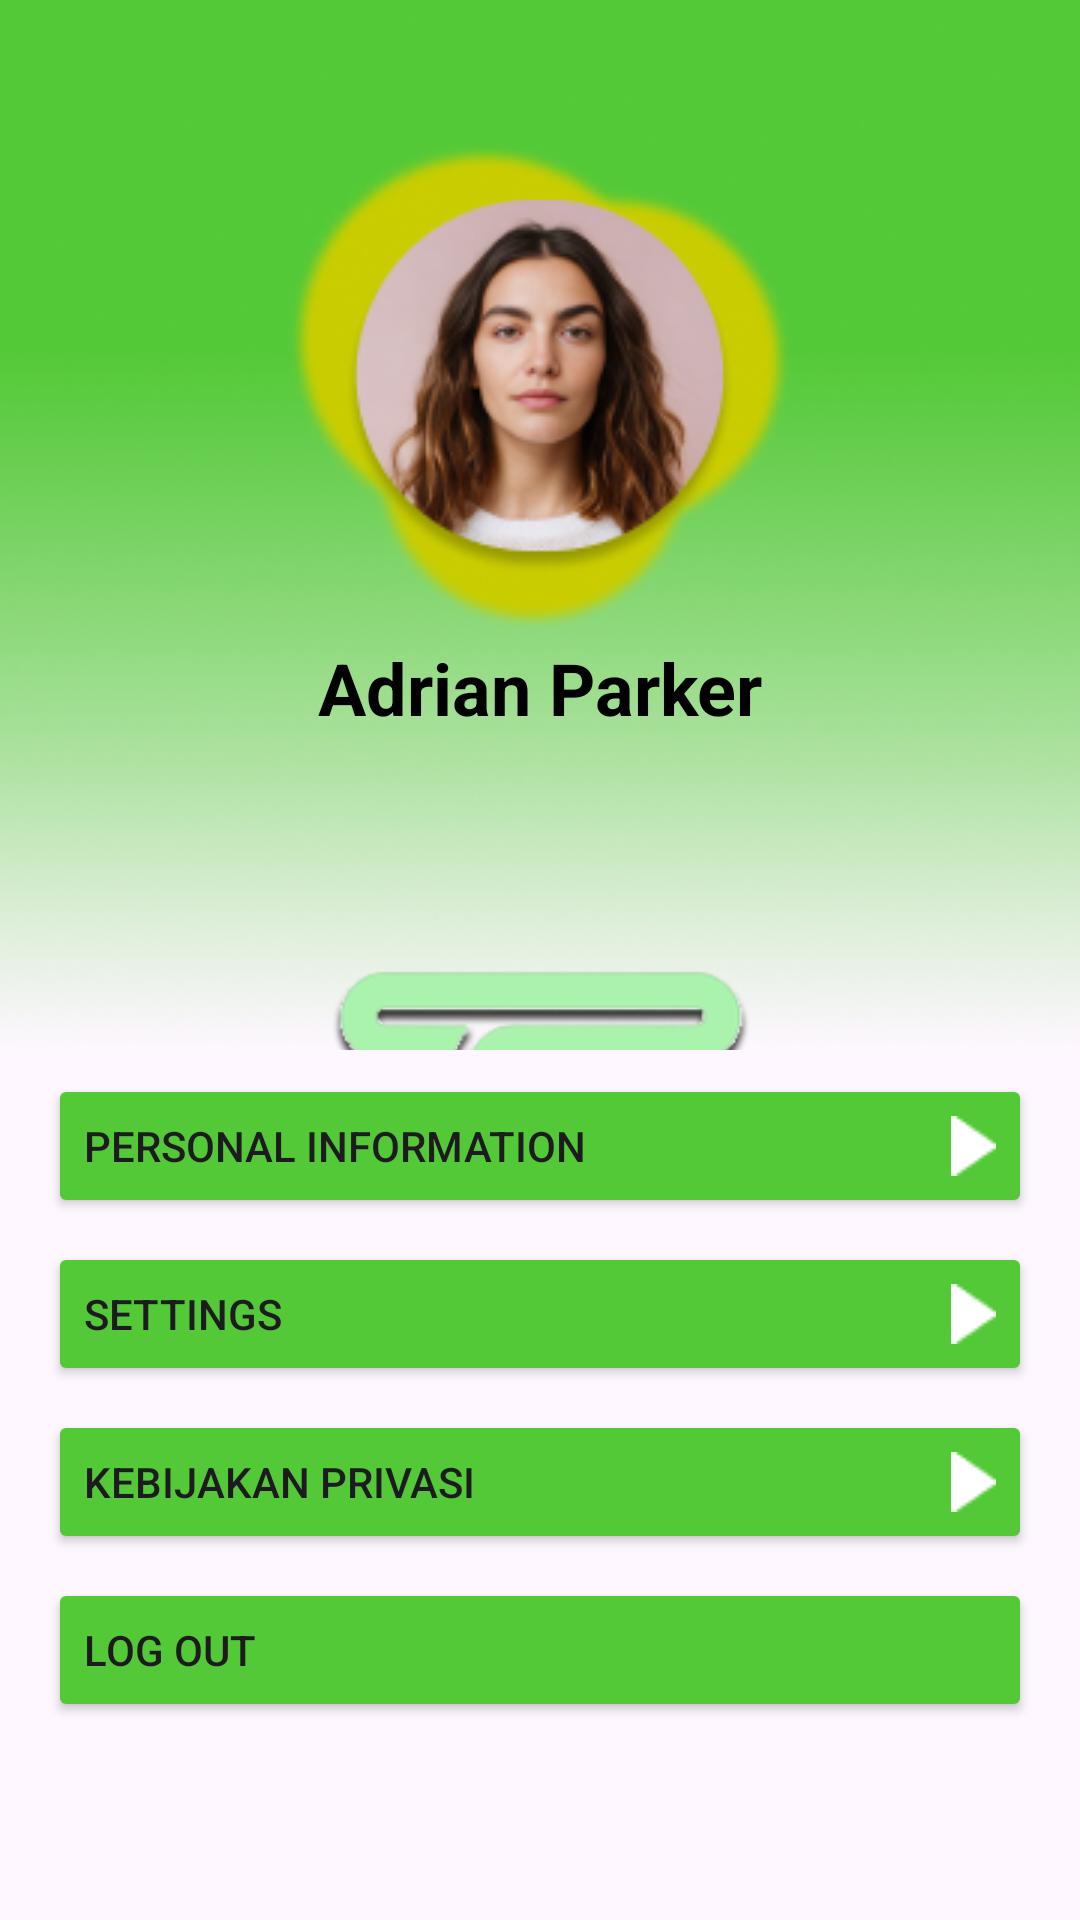

This screen was rendered from an Android layout file. Write that file and the resources it references.
<!-- AndroidManifest.xml: application theme Theme.Trashure -->
<!-- res/layout/fragment_profile.xml -->
<?xml version="1.0" encoding="utf-8"?>
<FrameLayout xmlns:android="http://schemas.android.com/apk/res/android"
    xmlns:app="http://schemas.android.com/apk/res-auto"
    xmlns:tools="http://schemas.android.com/tools"
    android:layout_width="match_parent"
    android:layout_height="match_parent"
    tools:context=".ui.menu.profile.ProfileFragment"
    android:id="@+id/fragment_profile_container">

    <androidx.constraintlayout.widget.ConstraintLayout
        android:layout_width="match_parent"
        android:layout_height="match_parent"
        tools:layout_editor_absoluteX="1dp"
        tools:layout_editor_absoluteY="575dp">


        <androidx.constraintlayout.widget.ConstraintLayout
            android:id="@+id/constraintLayout2"
            android:layout_width="match_parent"
            android:layout_height="350dp"
            android:background="@drawable/background_profile_page"
            app:layout_constraintEnd_toEndOf="parent"
            app:layout_constraintStart_toStartOf="parent"
            app:layout_constraintTop_toTopOf="parent">

            <ImageView
                android:id="@+id/imageView"
                android:layout_width="168dp"
                android:layout_height="168dp"
                android:layout_marginStart="129dp"
                android:layout_marginTop="45dp"
                android:layout_marginEnd="129dp"
                android:src="@drawable/background_profile"
                app:layout_constraintEnd_toEndOf="parent"
                app:layout_constraintStart_toStartOf="parent"
                app:layout_constraintTop_toTopOf="parent" />

            <ImageView
                android:id="@+id/profile_iv_profilepage"
                android:layout_width="wrap_content"
                android:layout_height="wrap_content"
                android:src="@drawable/profile_sample"
                app:layout_constraintBottom_toBottomOf="@id/imageView"
                app:layout_constraintEnd_toEndOf="@id/imageView"
                app:layout_constraintStart_toStartOf="@id/imageView"
                app:layout_constraintTop_toTopOf="@id/imageView" />

            <TextView
                android:id="@+id/profile_tv_profilepage"
                android:layout_width="wrap_content"
                android:layout_height="wrap_content"
                android:text="Adrian Parker"
                android:textColor="@color/black"
                android:textSize="24dp"
                android:textStyle="bold"
                app:layout_constraintEnd_toEndOf="@id/imageView"
                app:layout_constraintStart_toStartOf="@id/imageView"
                app:layout_constraintTop_toBottomOf="@+id/imageView" />

            <ImageView
                android:id="@+id/logo_app_profilepage"
                android:layout_width="wrap_content"
                android:layout_height="wrap_content"
                android:layout_marginTop="40dp"
                android:src="@drawable/logo_app"
                app:layout_constraintEnd_toEndOf="@id/imageView"
                app:layout_constraintStart_toStartOf="@id/imageView"
                app:layout_constraintTop_toBottomOf="@id/imageView" />

        </androidx.constraintlayout.widget.ConstraintLayout>

        <Button
            android:id="@+id/personal_information_btn"
            android:layout_width="match_parent"
            android:layout_height="wrap_content"
            android:layout_marginStart="16dp"
            android:layout_marginTop="8dp"
            android:layout_marginEnd="16dp"
            android:text="Personal Information"
            android:textAlignment="textStart"
            android:backgroundTint="@color/Green"
            android:drawableEnd="@drawable/triangle_icon"
            app:layout_constraintEnd_toEndOf="parent"
            app:layout_constraintStart_toStartOf="parent"
            app:layout_constraintTop_toBottomOf="@+id/constraintLayout2" />

        <Button
            android:id="@+id/settings_btn"
            android:layout_width="match_parent"
            android:layout_height="wrap_content"
            android:layout_marginStart="16dp"
            android:layout_marginTop="8dp"
            android:layout_marginEnd="16dp"
            android:text="Settings"
            android:textAlignment="textStart"
            android:backgroundTint="@color/Green"
            android:drawableEnd="@drawable/triangle_icon"
            app:layout_constraintEnd_toEndOf="@id/personal_information_btn"
            app:layout_constraintStart_toStartOf="@id/personal_information_btn"
            app:layout_constraintTop_toBottomOf="@+id/personal_information_btn" />
        <Button
            android:id="@+id/kebijakan_privasi_btn"
            android:layout_width="match_parent"
            android:layout_height="wrap_content"
            android:layout_marginStart="16dp"
            android:layout_marginTop="8dp"
            android:layout_marginEnd="16dp"
            android:text="Kebijakan Privasi"
            android:textAlignment="textStart"
            android:backgroundTint="@color/Green"
            android:drawableEnd="@drawable/triangle_icon"
            app:layout_constraintEnd_toEndOf="@id/settings_btn"
            app:layout_constraintStart_toStartOf="@id/settings_btn"
            app:layout_constraintTop_toBottomOf="@+id/settings_btn" />
        <Button
            android:id="@+id/log_out_btn"
            android:layout_width="match_parent"
            android:layout_height="wrap_content"
            android:layout_marginStart="16dp"
            android:layout_marginTop="8dp"
            android:layout_marginEnd="16dp"
            android:text="Log Out"
            android:textAlignment="textStart"
            android:backgroundTint="@color/Green"
            app:layout_constraintEnd_toEndOf="@id/kebijakan_privasi_btn"
            app:layout_constraintStart_toStartOf="@id/kebijakan_privasi_btn"
            app:layout_constraintTop_toBottomOf="@+id/kebijakan_privasi_btn" />

    </androidx.constraintlayout.widget.ConstraintLayout>
</FrameLayout>
<!-- resources referenced by this layout -->
<resources>
  <color name="Green">#54C938</color>
  <color name="black">#FF000000</color>
  <!-- drawable background_profile: png bitmap (drawable, 20549 bytes) -->
  <!-- drawable background_profile_page: png bitmap (drawable, 79478 bytes) -->
  <!-- drawable logo_app: png bitmap (drawable, 45249 bytes) -->
  <!-- drawable profile_sample: png bitmap (drawable, 27297 bytes) -->
  <!-- drawable triangle_icon: png bitmap (drawable, 242 bytes) -->
  <style name="Theme.Trashure" parent="Base.Theme.Trashure" />
  <style name="Base.Theme.Trashure" parent="Theme.Material3.DayNight.NoActionBar">
          <item name="colorPrimary">@color/my_primary</item>
          <item name="colorPrimaryVariant">@color/my_primary</item>
          <item name="colorOnPrimary">@color/white</item>
  
          <item name="colorSecondary">@color/my_secondary</item>
          <item name="colorSecondaryVariant">@color/my_secondary</item>
          <item name="colorOnSecondary">@color/black</item>
  
          <item name="android:statusBarColor">@color/my_primary</item>
      </style>
  <color name="my_primary">#29CD00</color>
  <color name="white">#FFFFFFFF</color>
  <color name="my_secondary">#66BB6A</color>
</resources>
